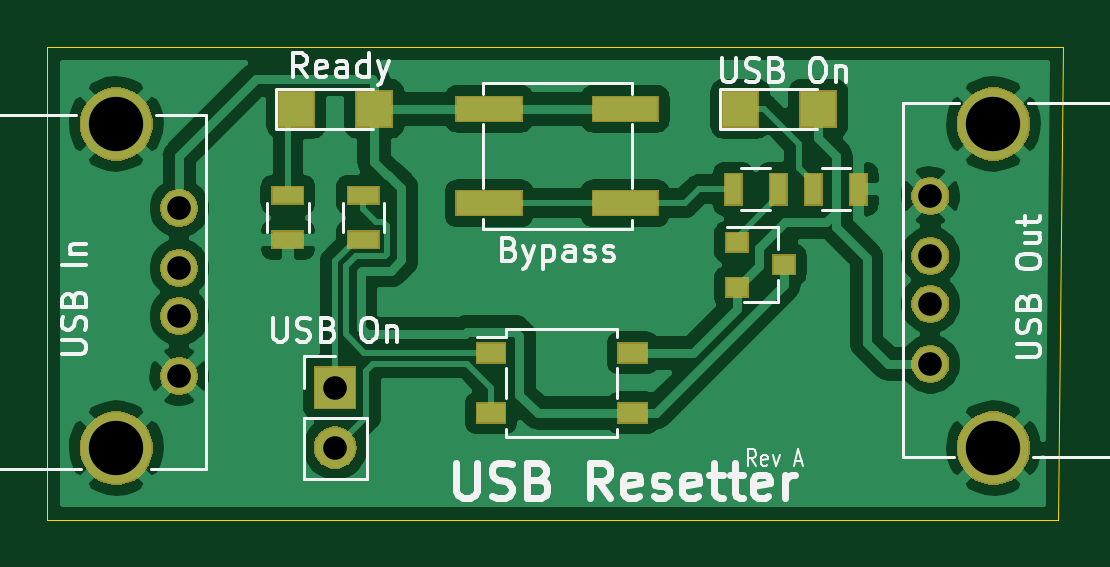
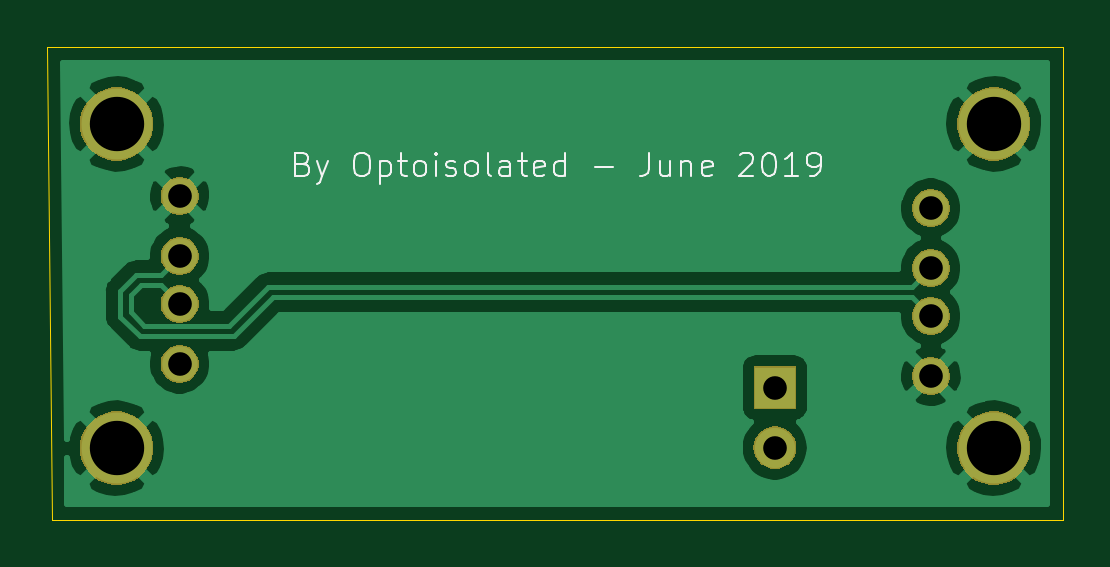
Circuit board: 10 layer files. Board 43.0 x 20.0 mm.
- bottom_copper: USBResetter-B_Cu.gbr (28557 bytes)
- bottom_mask: USBResetter-B_Mask.gbr (14778 bytes)
- paste: USBResetter-B_Paste.gbr (493 bytes)
- bottom_silk: USBResetter-B_SilkS.gbr (7418 bytes)
- outline: USBResetter-Edge_Cuts.gbr (842 bytes)
- top_copper: USBResetter-F_Cu.gbr (65835 bytes)
- top_mask: USBResetter-F_Mask.gbr (18573 bytes)
- paste: USBResetter-F_Paste.gbr (1266 bytes)
- top_silk: USBResetter-F_SilkS.gbr (18809 bytes)
- drill: USBResetter.drl (480 bytes)

=== bottom_copper: USBResetter-B_Cu.gbr (28557 bytes, source omitted) ===
=== bottom_mask: USBResetter-B_Mask.gbr (14778 bytes, source omitted) ===
=== paste: USBResetter-B_Paste.gbr ===
G04 #@! TF.GenerationSoftware,KiCad,Pcbnew,(5.1.2)-2*
G04 #@! TF.CreationDate,2019-06-15T14:58:01+10:00*
G04 #@! TF.ProjectId,USBResetter,55534252-6573-4657-9474-65722e6b6963,rev?*
G04 #@! TF.SameCoordinates,Original*
G04 #@! TF.FileFunction,Paste,Bot*
G04 #@! TF.FilePolarity,Positive*
%FSLAX46Y46*%
G04 Gerber Fmt 4.6, Leading zero omitted, Abs format (unit mm)*
G04 Created by KiCad (PCBNEW (5.1.2)-2) date 2019-06-15 14:58:01*
%MOMM*%
%LPD*%
G04 APERTURE LIST*
G04 APERTURE END LIST*
M02*

=== bottom_silk: USBResetter-B_SilkS.gbr (7418 bytes, source omitted) ===
=== outline: USBResetter-Edge_Cuts.gbr ===
G04 #@! TF.GenerationSoftware,KiCad,Pcbnew,(5.1.2)-2*
G04 #@! TF.CreationDate,2019-06-15T14:58:01+10:00*
G04 #@! TF.ProjectId,USBResetter,55534252-6573-4657-9474-65722e6b6963,rev?*
G04 #@! TF.SameCoordinates,Original*
G04 #@! TF.FileFunction,Profile,NP*
%FSLAX46Y46*%
G04 Gerber Fmt 4.6, Leading zero omitted, Abs format (unit mm)*
G04 Created by KiCad (PCBNEW (5.1.2)-2) date 2019-06-15 14:58:01*
%MOMM*%
%LPD*%
G04 APERTURE LIST*
%ADD10C,0.050000*%
G04 APERTURE END LIST*
D10*
X167800000Y-104000000D02*
X167600000Y-104000000D01*
X168000000Y-84000000D02*
X167800000Y-104000000D01*
X167600000Y-84000000D02*
X168000000Y-84000000D01*
X128000000Y-104000000D02*
X167600000Y-104000000D01*
X125000000Y-84000000D02*
X167600000Y-84000000D01*
X125000000Y-104000000D02*
X125000000Y-84000000D01*
X128000000Y-104000000D02*
X125000000Y-104000000D01*
M02*

=== top_copper: USBResetter-F_Cu.gbr (65835 bytes, source omitted) ===
=== top_mask: USBResetter-F_Mask.gbr (18573 bytes, source omitted) ===
=== paste: USBResetter-F_Paste.gbr ===
G04 #@! TF.GenerationSoftware,KiCad,Pcbnew,(5.1.2)-2*
G04 #@! TF.CreationDate,2019-06-15T14:58:01+10:00*
G04 #@! TF.ProjectId,USBResetter,55534252-6573-4657-9474-65722e6b6963,rev?*
G04 #@! TF.SameCoordinates,Original*
G04 #@! TF.FileFunction,Paste,Top*
G04 #@! TF.FilePolarity,Positive*
%FSLAX46Y46*%
G04 Gerber Fmt 4.6, Leading zero omitted, Abs format (unit mm)*
G04 Created by KiCad (PCBNEW (5.1.2)-2) date 2019-06-15 14:58:01*
%MOMM*%
%LPD*%
G04 APERTURE LIST*
%ADD10R,1.500000X1.500000*%
%ADD11R,0.900000X0.800000*%
%ADD12R,1.300000X0.700000*%
%ADD13R,0.700000X1.300000*%
%ADD14R,2.750000X1.000000*%
%ADD15R,1.200000X0.800000*%
G04 APERTURE END LIST*
D10*
X135550000Y-86600000D03*
X138850000Y-86600000D03*
X157650000Y-86600000D03*
X154350000Y-86600000D03*
D11*
X156200000Y-93200000D03*
X154200000Y-94150000D03*
X154200000Y-92250000D03*
D12*
X138400000Y-90250000D03*
X138400000Y-92150000D03*
X135200000Y-90250000D03*
X135200000Y-92150000D03*
D13*
X159350000Y-90000000D03*
X157450000Y-90000000D03*
X154050000Y-90000000D03*
X155950000Y-90000000D03*
D14*
X149480000Y-90600000D03*
X143720000Y-90600000D03*
X143720000Y-86600000D03*
X149480000Y-86600000D03*
D15*
X149800000Y-99470000D03*
X143800000Y-99470000D03*
X143800000Y-96930000D03*
X149800000Y-96930000D03*
M02*

=== top_silk: USBResetter-F_SilkS.gbr (18809 bytes, source omitted) ===
=== drill: USBResetter.drl ===
M48
; DRILL file {KiCad (5.1.2)-2} date 15/06/2019 2:58:04 PM
; FORMAT={-:-/ absolute / inch / decimal}
; #@! TF.CreationDate,2019-06-15T14:58:04+10:00
; #@! TF.GenerationSoftware,Kicad,Pcbnew,(5.1.2)-2
FMAT,2
INCH
T1C0.0394
T2C0.0906
%
G90
G05
T1
X5.1417Y-3.5748
X5.1417Y-3.6748
X5.1417Y-3.7547
X5.1417Y-3.8547
X5.4016Y-3.874
X5.4016Y-3.974
X6.3937Y-3.5547
X6.3937Y-3.6547
X6.3937Y-3.7346
X6.3937Y-3.8346
T2
X5.0366Y-3.4346
X5.0366Y-3.9748
X6.4988Y-3.4346
X6.4988Y-3.9748
T0
M30

